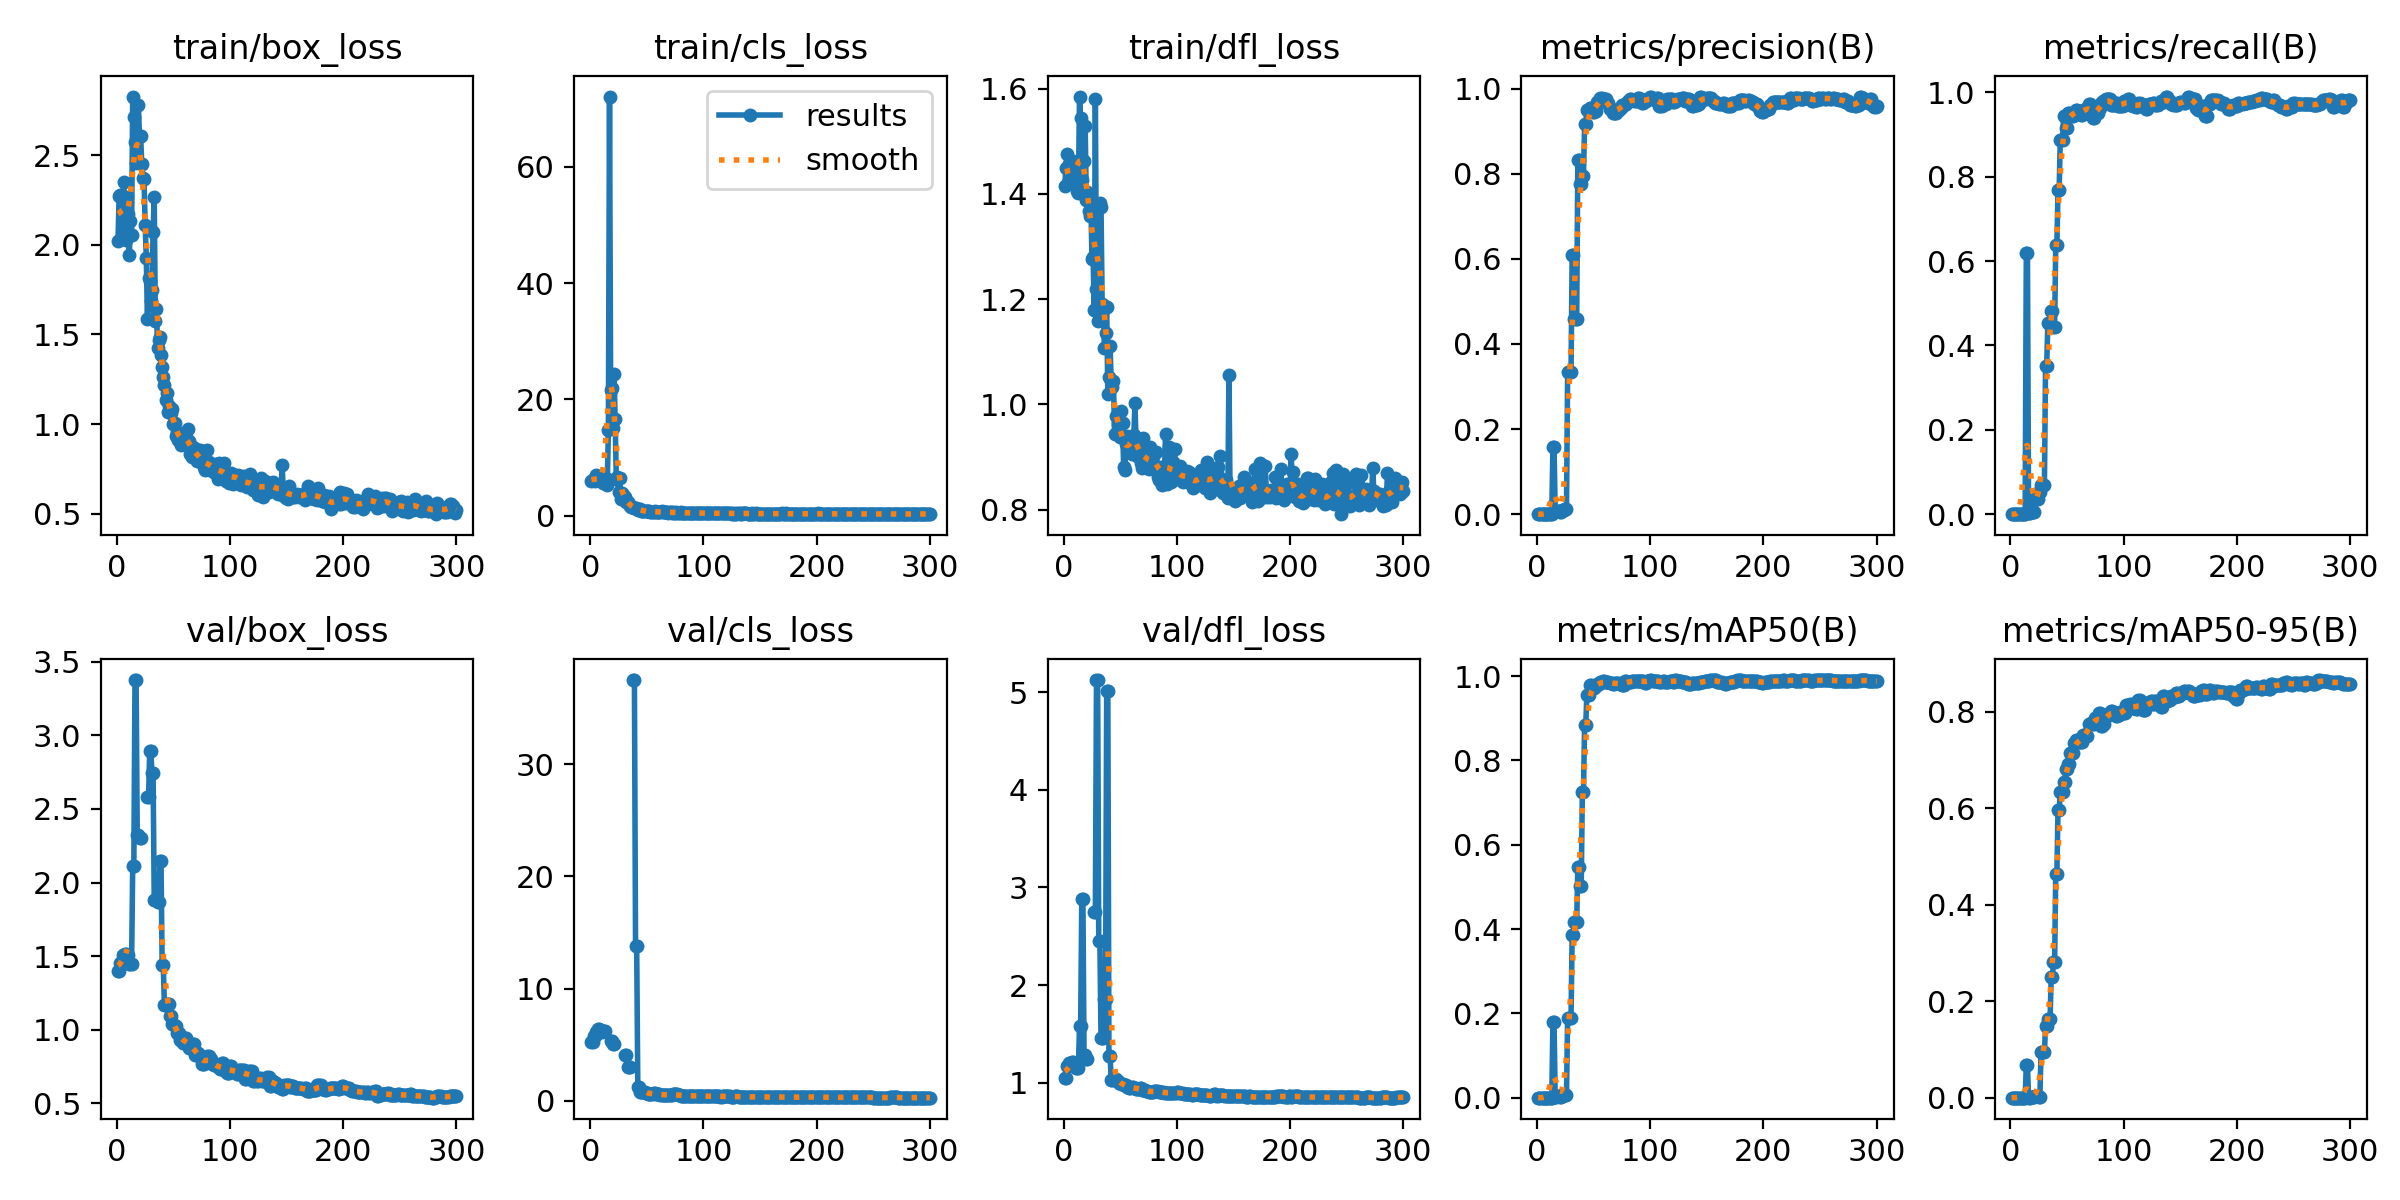

Values plotted in this chart, from the file beside it:
epoch, time, train/box_loss, train/cls_loss, train/dfl_loss, metrics/precision(B), metrics/recall(B), metrics/mAP50(B), metrics/mAP50-95(B), val/box_loss, val/cls_loss, val/dfl_loss, lr/pg0, lr/pg1, lr/pg2
1, 7.784, 2.019, 6.001, 1.415, 0, 0, 0, 0, 1.397, 5.276, 1.052, 0.00028, 0.00028, 0.00028
2, 11.28, 2.275, 6.195, 1.45, 0, 0, 0, 0, 1.397, 5.276, 1.052, 0.0005681, 0.0005681, 0.0005681
3, 14.91, 2.275, 6.247, 1.476, 0, 0, 0, 0, 1.453, 5.781, 1.168, 0.0008543, 0.0008543, 0.0008543
4, 18.55, 2.036, 5.981, 1.421, 0, 0, 0, 0, 1.453, 5.781, 1.168, 0.0009901, 0.0009901, 0.0009901
5, 22.22, 2.242, 6.967, 1.458, 0, 0, 0, 0, 1.51, 6.164, 1.2, 0.0009868, 0.0009868, 0.0009868
6, 25.93, 2.348, 6.504, 1.449, 0, 0, 0, 0, 1.51, 6.164, 1.2, 0.0009835, 0.0009835, 0.0009835
7, 29.85, 2.24, 6.082, 1.424, 0, 0, 0, 0, 1.517, 6.376, 1.208, 0.0009802, 0.0009802, 0.0009802
8, 33.61, 2.027, 6.744, 1.463, 0, 0, 0, 0, 1.517, 6.376, 1.208, 0.0009769, 0.0009769, 0.0009769
9, 37.31, 2.267, 6.534, 1.448, 0, 0, 0, 0, 1.51, 6.13, 1.184, 0.0009736, 0.0009736, 0.0009736
10, 40.99, 2.171, 5.937, 1.461, 0, 0, 0, 0, 1.51, 6.13, 1.184, 0.0009703, 0.0009703, 0.0009703
11, 45, 1.945, 5.659, 1.423, 0, 0, 0, 0, 1.445, 6.258, 1.15, 0.000967, 0.000967, 0.000967
12, 48.84, 2.131, 5.98, 1.406, 0, 0, 0, 0, 1.445, 6.258, 1.15, 0.0009637, 0.0009637, 0.0009637
13, 52.61, 2.057, 5.875, 1.403, 0, 0, 0, 0, 1.445, 6.258, 1.15, 0.0009604, 0.0009604, 0.0009604
14, 56.6, 2.826, 6.445, 1.585, 0.1588, 0.6195, 0.1806, 0.06762, 2.115, inf, 1.577, 0.0009571, 0.0009571, 0.0009571
15, 60.97, 2.714, 5.226, 1.544, 0.1588, 0.6195, 0.1806, 0.06762, 2.115, inf, 1.577, 0.0009538, 0.0009538, 0.0009538
16, 65.44, 2.57, 14.74, 1.426, 0.00705, 0.00232, 0.00226, 0.00023, 3.376, inf, 2.881, 0.0009505, 0.0009505, 0.0009505
17, 69.64, 2.457, 72.05, 1.401, 0.00705, 0.00232, 0.00226, 0.00023, 3.376, inf, 2.881, 0.0009472, 0.0009472, 0.0009472
18, 73.69, 2.589, 21.61, 1.463, 0.00663, 0.00928, 0.00336, 0.00093, 2.324, 5.349, 1.282, 0.0009439, 0.0009439, 0.0009439
19, 77.74, 2.777, 22.03, 1.53, 0.00663, 0.00928, 0.00336, 0.00093, 2.324, 5.349, 1.282, 0.0009406, 0.0009406, 0.0009406
20, 81.8, 2.604, 15.07, 1.388, 0.00559, 0.00464, 0.00262, 0.00092, 2.305, 5.082, 1.244, 0.0009373, 0.0009373, 0.0009373
21, 85.81, 2.608, 24.34, 1.404, 0.00559, 0.00464, 0.00262, 0.00092, 2.305, 5.082, 1.244, 0.000934, 0.000934, 0.000934
22, 89.73, 2.45, 16.56, 1.368, 0.01036, 0.03712, 0.00627, 0.00276, nan, nan, nan, 0.0009307, 0.0009307, 0.0009307
23, 93.63, 2.373, 6.303, 1.358, 0.01036, 0.03712, 0.00627, 0.00276, nan, nan, nan, 0.0009274, 0.0009274, 0.0009274
24, 97.54, 2.366, 6.689, 1.389, 0.01036, 0.03712, 0.00627, 0.00276, nan, nan, nan, 0.0009241, 0.0009241, 0.0009241
25, 101.4, 2.113, 4.126, 1.276, 0.01103, 0.05336, 0.00584, 0.00209, nan, nan, nan, 0.0009208, 0.0009208, 0.0009208
26, 105.2, 1.926, 6.573, 1.281, 0.01103, 0.05336, 0.00584, 0.00209, nan, nan, nan, 0.0009175, 0.0009175, 0.0009175
27, 109, 1.584, 2.844, 1.18, 0.3333, 0.06961, 0.189, 0.09393, 2.578, inf, 2.752, 0.0009142, 0.0009142, 0.0009142
28, 113.1, 1.812, 3.91, 1.58, 0.3333, 0.06961, 0.189, 0.09393, 2.578, inf, 2.752, 0.0009109, 0.0009109, 0.0009109
29, 117.3, 1.799, 3.329, 1.22, 0.3333, 0.06961, 0.189, 0.09393, 2.892, inf, 5.123, 0.0009076, 0.0009076, 0.0009076
30, 121.6, 1.684, 3.489, 1.158, 0.3333, 0.06961, 0.189, 0.09393, 2.892, inf, 5.123, 0.0009043, 0.0009043, 0.0009043
31, 125.7, 1.749, 3.153, 1.188, 0.6097, 0.3503, 0.3848, 0.1486, 2.746, 4.095, 2.447, 0.000901, 0.000901, 0.000901
32, 129.6, 2.07, 2.364, 1.382, 0.6097, 0.3503, 0.3848, 0.1486, 2.746, 4.095, 2.447, 0.0008977, 0.0008977, 0.0008977
33, 133.7, 2.268, 2.372, 1.376, 0.4585, 0.4524, 0.4157, 0.1634, 1.882, 3.052, 1.453, 0.0008944, 0.0008944, 0.0008944
34, 137.8, 1.572, 2.115, 1.191, 0.4585, 0.4524, 0.4157, 0.1634, 1.882, 3.052, 1.453, 0.0008911, 0.0008911, 0.0008911
35, 141.9, 1.643, 1.738, 1.19, 0.4585, 0.4524, 0.4157, 0.1634, 1.882, 3.052, 1.453, 0.0008878, 0.0008878, 0.0008878
36, 146.1, 1.425, 1.492, 1.107, 0.8315, 0.481, 0.5465, 0.2506, 1.868, inf, 1.859, 0.0008845, 0.0008845, 0.0008845
37, 150.1, 1.468, 1.441, 1.136, 0.8315, 0.481, 0.5465, 0.2506, 1.868, inf, 1.859, 0.0008812, 0.0008812, 0.0008812
38, 154.1, 1.487, 1.572, 1.185, 0.7751, 0.4432, 0.503, 0.2803, 2.148, 37.49, 5.015, 0.0008779, 0.0008779, 0.0008779
39, 157.9, 1.383, 1.299, 1.021, 0.7751, 0.4432, 0.503, 0.2803, 2.148, 37.49, 5.015, 0.0008746, 0.0008746, 0.0008746
40, 162, 1.317, 1.263, 1.052, 0.7947, 0.6376, 0.724, 0.463, 1.438, 13.84, 1.271, 0.0008713, 0.0008713, 0.0008713
41, 166, 1.263, 1.199, 1.111, 0.7947, 0.6376, 0.724, 0.463, 1.438, 13.84, 1.271, 0.000868, 0.000868, 0.000868
42, 169.9, 1.218, 1.077, 1.045, 0.916, 0.768, 0.8841, 0.5953, 1.165, 1.228, 1.031, 0.0008647, 0.0008647, 0.0008647
43, 173.7, 1.137, 1.159, 1.034, 0.916, 0.768, 0.8841, 0.5953, 1.165, 1.228, 1.031, 0.0008614, 0.0008614, 0.0008614
44, 177.6, 1.171, 1.193, 1.044, 0.9497, 0.8863, 0.9554, 0.6346, 1.173, 0.8279, 1.035, 0.0008581, 0.0008581, 0.0008581
45, 181.4, 1.066, 0.8239, 0.9437, 0.9497, 0.8863, 0.9554, 0.6346, 1.173, 0.8279, 1.035, 0.0008548, 0.0008548, 0.0008548
46, 185.4, 1.103, 0.885, 0.9787, 0.9497, 0.8863, 0.9554, 0.6346, 1.173, 0.8279, 1.035, 0.0008515, 0.0008515, 0.0008515
47, 189.3, 1.09, 0.792, 0.9456, 0.9532, 0.9448, 0.9787, 0.6541, 1.094, 0.8369, 1.022, 0.0008482, 0.0008482, 0.0008482
48, 193.1, 1.062, 0.7632, 0.9621, 0.9532, 0.9448, 0.9787, 0.6541, 1.094, 0.8369, 1.022, 0.0008449, 0.0008449, 0.0008449
49, 197.2, 1.087, 0.8243, 0.9631, 0.9439, 0.9165, 0.9717, 0.682, 1.036, 0.708, 0.9983, 0.0008416, 0.0008416, 0.0008416
50, 201.2, 1.001, 0.7679, 0.9374, 0.9439, 0.9165, 0.9717, 0.682, 1.036, 0.708, 0.9983, 0.0008383, 0.0008383, 0.0008383
51, 205.1, 1.008, 0.7519, 0.9881, 0.9479, 0.9513, 0.9763, 0.6916, 1.023, 0.6337, 0.991, 0.000835, 0.000835, 0.000835
52, 209.1, 0.9344, 0.8503, 0.9655, 0.9479, 0.9513, 0.9763, 0.6916, 1.023, 0.6337, 0.991, 0.0008317, 0.0008317, 0.0008317
53, 213, 0.9559, 0.6451, 0.8803, 0.9691, 0.9443, 0.9813, 0.7136, 0.9742, 0.6503, 0.9761, 0.0008284, 0.0008284, 0.0008284
54, 217, 0.9103, 0.5957, 0.8754, 0.9691, 0.9443, 0.9813, 0.7136, 0.9742, 0.6503, 0.9761, 0.0008251, 0.0008251, 0.0008251
55, 221, 0.9387, 0.7228, 0.9253, 0.9691, 0.9443, 0.9813, 0.7136, 0.9742, 0.6503, 0.9761, 0.0008218, 0.0008218, 0.0008218
56, 224.8, 0.9129, 0.731, 0.9391, 0.9786, 0.9524, 0.9861, 0.7357, 0.9291, 0.7078, 0.9519, 0.0008185, 0.0008185, 0.0008185
57, 228.6, 0.8852, 0.7498, 0.9181, 0.9786, 0.9524, 0.9861, 0.7357, 0.9291, 0.7078, 0.9519, 0.0008152, 0.0008152, 0.0008152
58, 232.6, 0.9025, 0.6114, 0.9154, 0.9764, 0.9582, 0.9875, 0.7411, 0.9092, 0.5873, 0.9479, 0.0008119, 0.0008119, 0.0008119
59, 236.6, 0.9384, 0.6864, 0.9294, 0.9764, 0.9582, 0.9875, 0.7411, 0.9092, 0.5873, 0.9479, 0.0008086, 0.0008086, 0.0008086
60, 240.5, 0.9368, 0.6317, 0.9062, 0.9748, 0.9513, 0.9852, 0.7375, 0.9456, 0.5889, 0.951, 0.0008053, 0.0008053, 0.0008053
... 240 more rows
